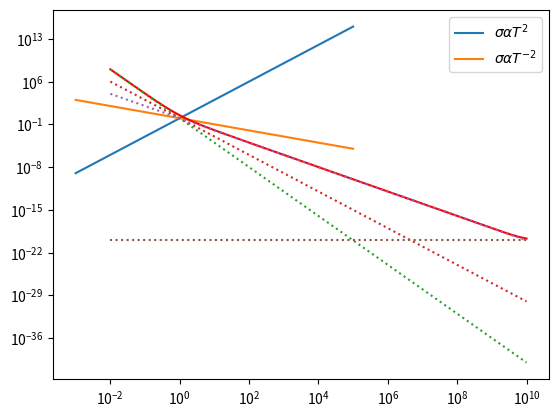

Write the Python code that produced this figure.
import numpy as np
import matplotlib.pyplot as plt

NELECTROWEAK = 2
NBOSONS = -2
N = [NELECTROWEAK, NBOSONS]

T = np.logspace(-3, 5, 1024)

for n in N:
    plt.plot(T, np.power(T, 1 + n), label=f"$\sigma \\alpha T^{{{n}}}$")
plt.xscale("log")
plt.yscale("log")
plt.legend()

a = np.logspace(-2, 10, 1024)
rho_rel = np.power(a, -4)
rho_nrel = np.power(a, -3)
k = np.power(a, -2)
L = np.full(1024, 1e-20)

plt.plot(a, rho_nrel + rho_rel + k + L, color="red", label="$H^2$")
plt.plot(a, rho_rel, linestyle="dotted", label=r"$\frac{1}{a^4}$")
plt.plot(a, rho_nrel, linestyle="dotted", label=r"$\frac{1}{a^3}$")
plt.plot(a, k, linestyle="dotted", label=r"$\frac{1}{a^2}$")
plt.plot(a, L, linestyle="dotted", label=r"$cst")
plt.xscale("log")
plt.yscale("log")

